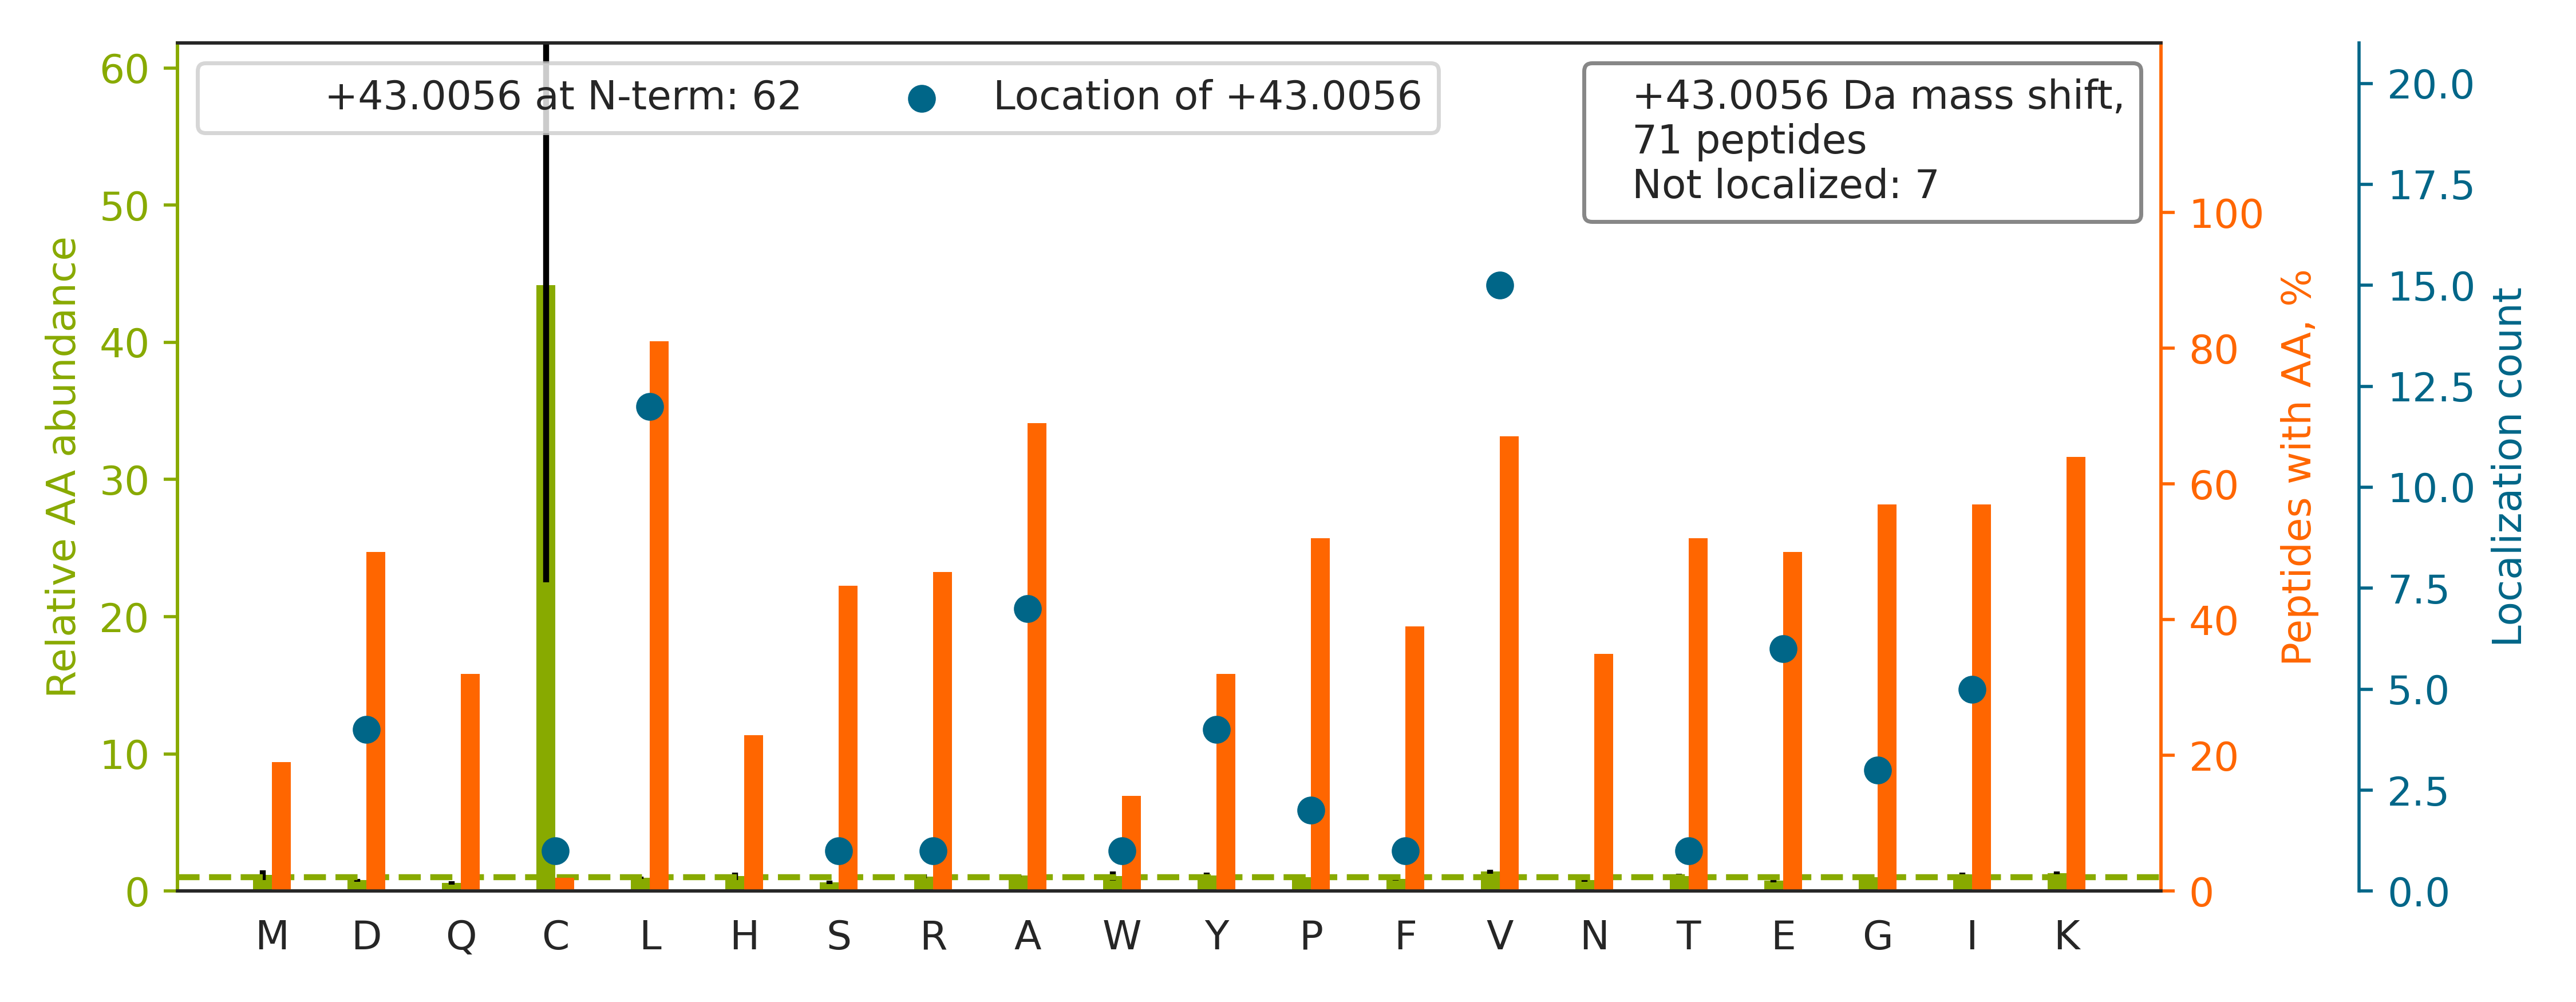

Values plotted in this chart, from the file beside it:
top isoform	localization score	spectrum
R.V[+43]APEEHPVLLTEAPLNPK.A	0.9358	QEXI22208.35811.35811.2
R.V[+43]VDLMAHMASKE.-	1	QEXI22208.40617.40617.2
K.V[+43]TIAQGGVLPNIQAVLLPK.K	0.8913	QEXI22208.59680.59680.2
K.T[+43]VTAMDVVYALKR.Q	0.9999	QEXI22208.39365.39365.2
K.V[+43]IHDNFGIVEGLMTTVHAITATQK.T	0.912	QEXI22208.54728.54728.3
K.V[+43]ILHLKEDQTEYLEER.R	1	QEXI22208.31285.31285.3
K.GHYTEGAELVDSVLDVVRK.E		QEXI22208.42279.42279.3
R.V[+43]ETGVLKPGMVVTFAPVNVTTEVK.S	0.9781	QEXI22208.48431.48431.3
R.NPDGDINGPWC[+43]YTMNPR.K	0.9209	QEXI22208.28527.28527.2
K.A[+43]LAAGGYDVEKNNSR.I	0.9966	QEXI22208.15181.15181.2
R.D[+43]NIQGITKPAIR.R	1	QEXI22208.18835.18835.2
K.I[+43]VADKDYSVTANSK.I	0.9999	QEXI22208.18027.18027.2
K.V[+43]ADIGLAAWGR.K	0.9749	QEXI22208.46825.46825.2
K.D[+43]FLAGGVAAAISK.T	0.9983	QEXI22208.44285.44285.2
K.E[+43]ITALAPSTMK.I	0.9936	QEXI22208.33358.33358.2
R.Y[+43]RPGTVALR.E	0.9797	QEXI22208.13725.13725.2
R.V[+43]WYVSNIDGTHIAK.T	0.9188	QEXI22208.35773.35773.2
-.P[+43]PYTVVYFPVR.G	0.9947	QEXI22208.49029.49029.2
K.V[+43]HLVGIDIFTGK.K	0.9039	QEXI22208.43946.43946.2
K.YPIEHGIITNWDDMEKIWHHTFYNELR.V		QEXI22208.47239.47239.5
K.G[+43]VDEVTIVNILTNR.S	0.9997	QEXI22208.53863.53863.2
R.LHFFMPGFAPLTSR.G		QEXI22208.51215.51215.2
K.V[+43]VLAYEPVWAIGTGK.T	0.9927	QEXI22208.56596.56596.2
K.Y[+43]VATLGVEVHPLVFHTNR.G	0.9964	QEXI22208.38416.38416.3
R.A[+43]LTVPELTQQVFDAK.N	0.1445	QEXI22208.52401.52401.2
K.I[+43]GGIGTVPVGR.V	1	QEXI22208.34714.34714.2
K.L[+43]SELEAALQR.A	0.9829	QEXI22208.47445.47445.2
R.S[+43]LDMDSIIAEVK.A	0.9867	QEXI22208.48484.48484.2
K.F[+43]ASFIDKVR.F	0.9965	QEXI22208.37040.37040.2
R.I[+43]ITLTGPTNAIFK.A	0.9778	QEXI22208.53399.53399.2
K.L[+43]AVNMVPFPR.L	0.9773	QEXI22208.48960.48960.2
K.I[+43]KGEHPGLSIGDVAK.K	0.9333	QEXI22208.18545.18545.3
R.G[+43]VVQELQQAISK.L	1.0	QEXI22208.45807.45807.2
K.A[+43]VLSAEQLRDEEVHAGLGELLR.S	1	QEXI22208.41827.41827.3
R.LSAKPAPPKPEPKPK.K		QEXI22208.5223.5223.3
K.L[+43]VSESSDVLPK.-	0.9951	QEXI22208.34695.34695.2
K.L[+43]VIITAGAR.Q	1	QEXI22208.40194.40194.2
R.A[+43]VFPSIVGRPR.Q	1	QEXI22208.29662.29662.2
R.GALQNIIPASTGAAK.A		QEXI22208.36730.36730.2
R.L[+43]LLPGELAK.H	1	QEXI22208.44435.44435.2
-.P[+43]SQMEHAMETMMFTFHK.F	0.7655	QEXI22208.44941.44941.3
K.W[+43]ISIMTER.S	0.98	QEXI22208.48073.48073.2
R.E[+43]LPSFLGK.R	0.9998	QEXI22208.38353.38353.2
K.AAGVNVEPFWPGLFAK.A		QEXI22208.57706.57706.2
K.L[+43]LEPVLLLGK.E	1.0	QEXI22208.59715.59715.2
K.E[+43]QGVLSFWR.G	1.0	QEXI22208.44834.44834.2
R.E[+43]LSDFISYLQR.E	0.9447	QEXI22208.55248.55248.2
R.L[+43]LADPTGAFGK.E	0.9689	QEXI22208.42595.42595.2
K.V[+43]IQYLAYVASSHK.S	0.9794	QEXI22208.49155.49155.2
R.L[+43]DQLIYIPLPDEK.S	1.0	QEXI22208.59724.59724.2
R.L[+43]PLQDVYK.I	1.0	QEXI22208.37600.37600.2
R.Y[+43]LTVAAVFR.G	0.9526	QEXI22208.49490.49490.2
K.E[+43]SYSVYVYK.V	0.9512	QEXI22208.26340.26340.2
K.EKPYFPIPEEYTFIQNVPLEDR.V		QEXI22208.51500.51500.3
R.VVLTSLLACLPAGPR[+43]VYFLK.G	0.5457	QEXI22208.37879.37879.3
K.L[+43]IINSLYK.N	1.0	QEXI22208.43532.43532.2
R.D[+43]GLAFNALIHR.H	0.9784	QEXI22208.34643.34643.2
K.D[+43]LYANTVLSGGTTMYPGIADR.M	0.08489	QEXI22208.49398.49398.3
K.L[+43]VAIVDVIDQNR.A	0.8803	QEXI22208.59153.59153.2
R.V[+43]GWEQLLTTIAR.T	1.0	QEXI22208.59621.59621.2
... 11 more rows
